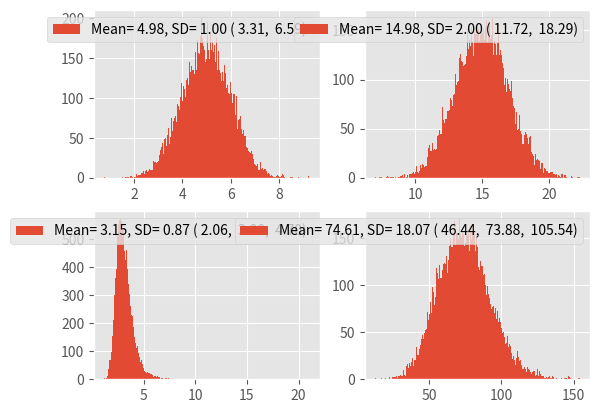

This figure's Python source:
import pandas as pd
import numpy as np
import matplotlib.pyplot as plt
import itertools
from scipy.stats import norm

STEPS = 10000


def make_data(m1: float = 1, v1: float = 1, m2: float = 1, v2: float = 1):
    norm_1 = np.random.normal(m1, v1, STEPS)
    norm_2 = np.random.normal(m2, v2, STEPS)
    df = pd.DataFrame()

    df["norm_1_1"] = np.sort(norm_1)
    df["norm_2_1"] = np.sort(norm_2)

    df_div = pd.DataFrame()

    div = norm_2 / norm_1
    div = np.sort(div)

    times = norm_2 * norm_1
    times = np.sort(times)

    df_div["div"] = div
    df_div["times"] = times

    return df, df_div


plt.style.use("ggplot")
fig, ((ax1, ax2), (ax3, ax4)) = plt.subplots(2, 2)


df_dist, df_div = make_data(5, 1, 15, 2)


ax1.hist(
    df_dist["norm_1_1"],
    bins=STEPS // 50,
    label=f"Mean={df_dist['norm_1_1'].mean(): 2.2f}, SD={df_dist['norm_1_1'].std(): 2.2f} ({df_dist['norm_1_1'].quantile(0.05): 2.2f}, {df_dist['norm_1_1'].quantile(0.95): 2.2f})",
)
ax2.hist(
    df_dist["norm_2_1"],
    bins=STEPS // 50,
    label=f"Mean={df_dist['norm_2_1'].mean(): 2.2f}, SD={df_dist['norm_2_1'].std(): 2.2f} ({df_dist['norm_2_1'].quantile(0.05): 2.2f}, {df_dist['norm_2_1'].quantile(0.95): 2.2f})",
)
ax3.hist(
    df_div["div"],
    bins=STEPS // 50,
    label=f"Mean={df_div['div'].mean(): 2.2f}, SD={df_div['div'].std(): 2.2f} ({df_div['div'].quantile(0.05): 2.2f}, {df_div['div'].quantile(0.5): 2.2f}, {df_div['div'].quantile(0.95): 2.2f})",
)
ax4.hist(
    df_div["times"],
    bins=STEPS // 50,
    label=f"Mean={df_div['times'].mean(): 2.2f}, SD={df_div['times'].std(): 2.2f} ({df_div['times'].quantile(0.05): 2.2f}, {df_div['times'].quantile(0.5): 2.2f}, {df_div['times'].quantile(0.95): 2.2f})",
)


for ax in (ax1, ax2, ax3, ax4):
    ax.legend(loc="best")
plt.show()
